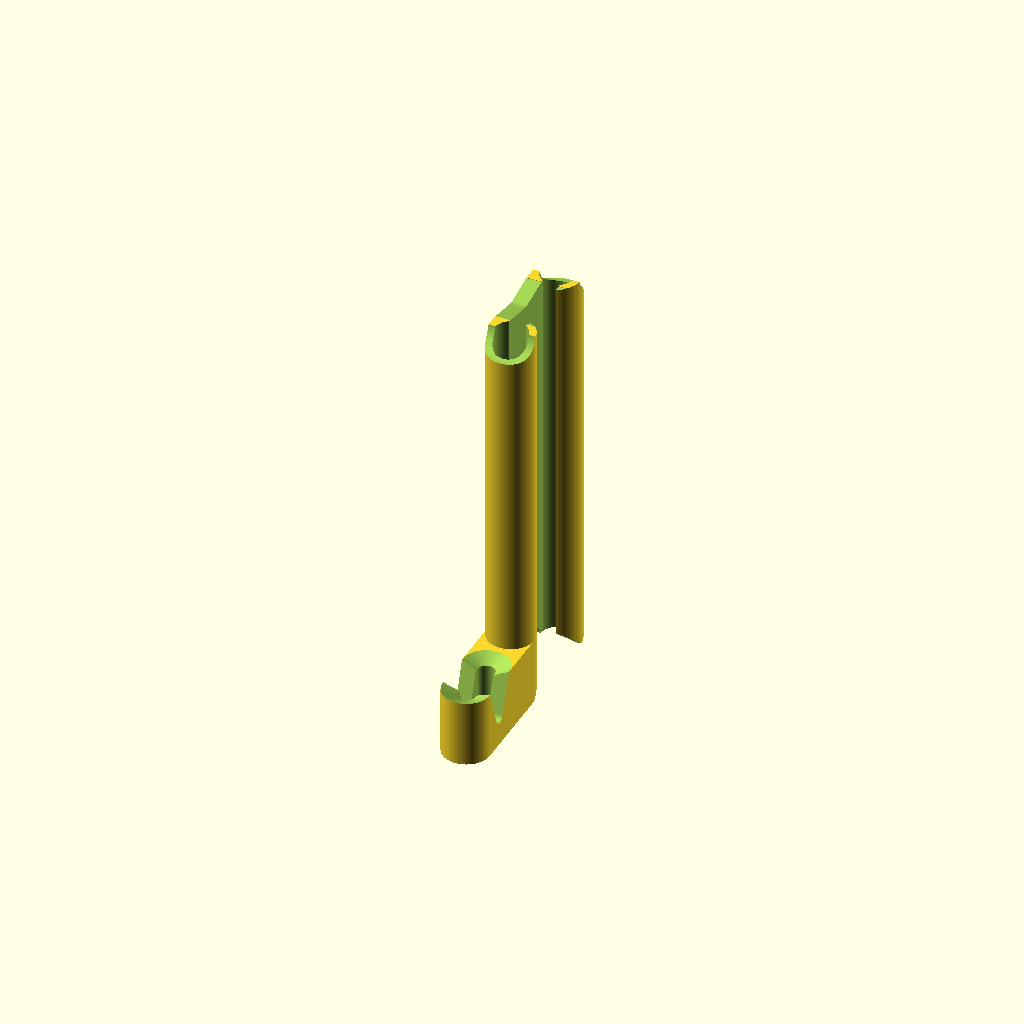
Cell 1 — every parameter at its default value.
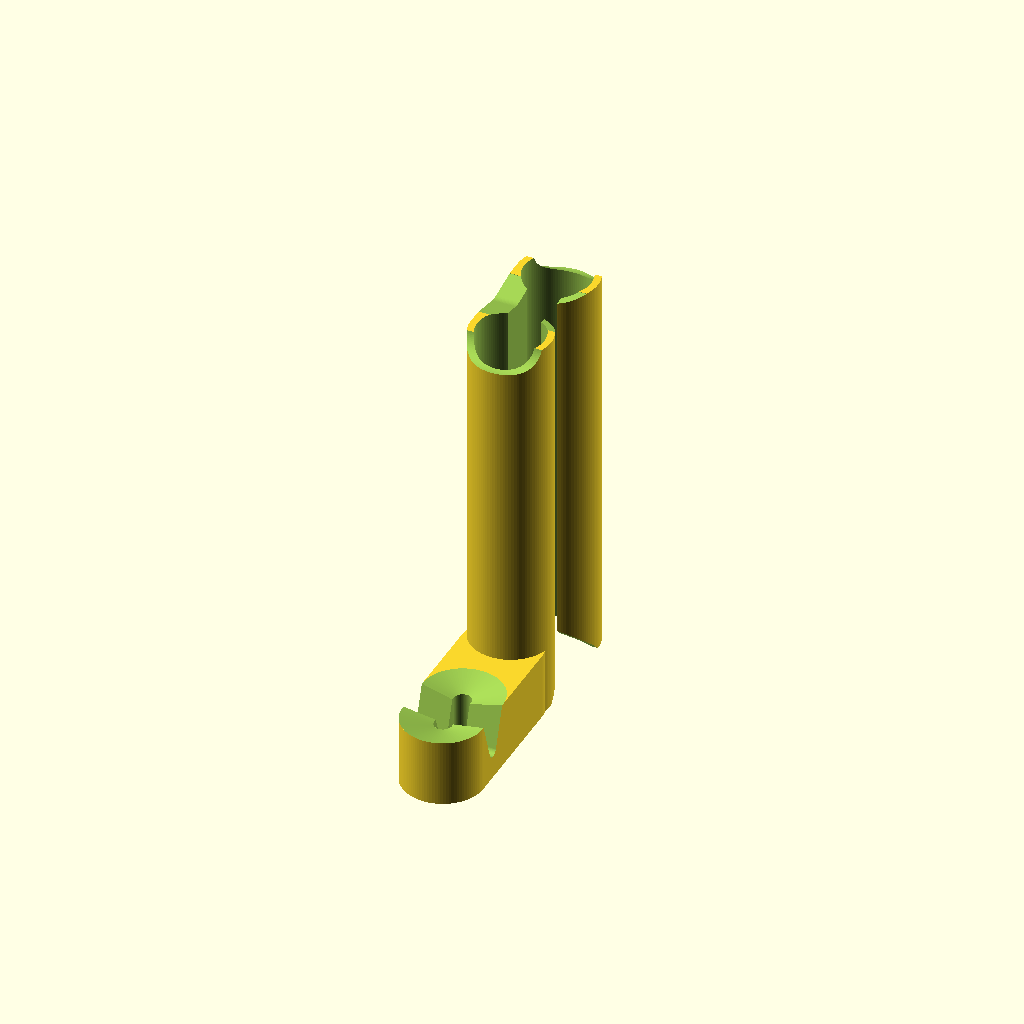
Cell 2: earphone_dia = 10 (everything else at default).
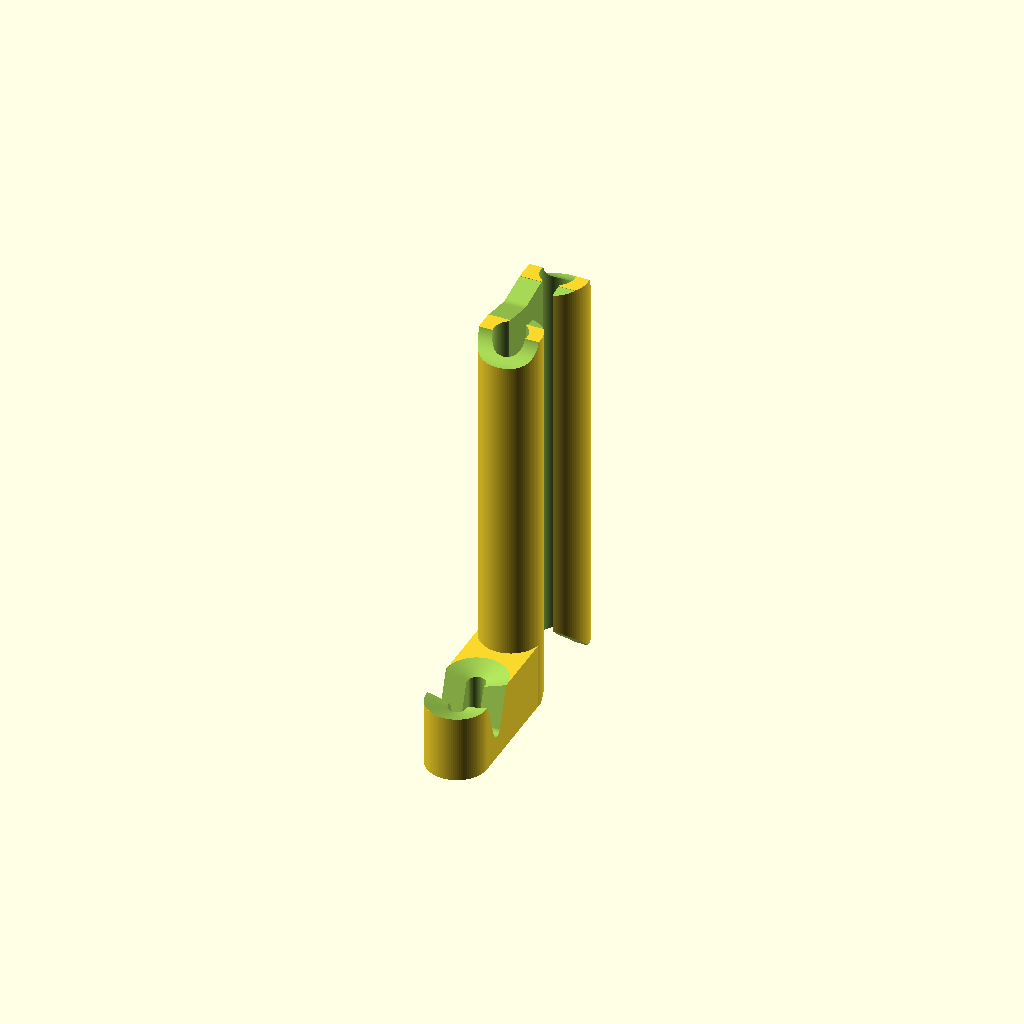
Cell 3: shell_thickness = 2 (everything else at default).
One fixed orthographic camera (rotation 55°, 0°, 25°; colour scheme Cornfield) for every cell.
OpenSCAD source file earphonewrap/earphonewrap.scad:
$fn=100;
/*
Object Name: OpenSCAD earphone wrap for USB type-c
Author: Brian Khuu 2019

This is a design based from "iPhone 7 Earphone Wrap" by 80am33 https://www.thingiverse.com/thing:2161135

However it was redone to support a USB type-c plug instead. And also to be done in OpenSCAD to allow for easier modification by others in the future.

*/

/* Earphone dimention specification */
earphone_dia = 5;  // Diameter of earphone handle
earphone_sit_r = 4;  // Radius of cutout for headphone alignment

/* Wrap Top/Bottom Cuts */
uppercut  = 1;
bottomcut = 6;

/* Wrap Spec */
shell_thickness = 1; // Shell Thickness
sep = 15; // Seperation between wrapper earphone slots

/* calc h value based on wire estimated length 
est_wrap_count = 7; // Number of times you can wrap it around
est_hand_size = 65; // Size of your hand you are wrapping around
est_hand_thickness = 15; // Size of your hand you are wrapping around
desired_wrap_count = 15;

calc_wire_length = est_wrap_count*(2*est_hand_size+2*est_hand_thickness);
echo("<b>est wire length:</b>", calc_wire_length);

h = bottomcut + uppercut + (calc_wire_length/2)/desired_wrap_count;
*/

h = 60;

module typec_socket(outerdia, outerheight, sideshift, tol)
{
  typec_plugdia    = 2.5;
  typec_pluglength = 8.3;
  typec_plugdepth  = 6.5;
  plug_socket(
      typec_plugdia+tol, typec_pluglength+0.5+tol,typec_plugdepth+tol,
      outerdia, outerheight, outerdia/2 + sideshift+0.5+tol
    );
  
  echo("<b>usb type-c rim width:</b>", (outerdia - typec_plugdia)/2);
}

module plug_socket(plugdia, pluglength, plugdepth, outerdia, outerheight, sideshift)
{
  translate([0, -sideshift,0])
  difference()
  {
    union()
    {
      difference()
      {
        hull()
        {
          translate([0,(pluglength-plugdia)/2,0])
            cylinder(r = outerdia/2, outerheight);
          translate([0,-(pluglength-plugdia)/2,0])
            cylinder(r = outerdia/2, outerheight);
          
          /* Side Shift */
          translate([0,(pluglength-plugdia)/2 + sideshift,0])
            cylinder(r = outerdia/2, outerheight);
        }
      }
    }
    
    /* Socket Align cut */
    translate([0,0,outerheight])
      hull()
      {
        translate([0,(pluglength-plugdia)/2,0])
          cylinder(r=(outerdia/2), 1);
        translate([0,-(pluglength-plugdia)/2,0])
          cylinder(r=(outerdia/2), 1);
        translate([0,(pluglength-plugdia)/2,-1])
          cylinder(r=(plugdia/2), 1);
        translate([0,-(pluglength-plugdia)/2,-1])
          cylinder(r=(plugdia/2), 1);
      }

    /* Socket Cut */
    translate([0,0,outerheight-plugdepth])
      hull()
      {
        translate([0,(pluglength-plugdia)/2,0])
          cylinder(r=(plugdia/2), plugdepth+1);
        translate([0,-(pluglength-plugdia)/2,0])
          cylinder(r=(plugdia/2), plugdepth+1);
      }
    
    /* top wire wrap cut */
    difference()
    {
      hull()
      {
        translate([0,0,outerheight])
          cube( [outerdia+1, pluglength*2/3, 0.1], center=true);
        translate([0,0,outerheight-plugdepth+1])
          rotate([0,90,0])
            cylinder(r=1, outerdia, center=true);
      }
      
      if (0)
      rotate([0,0,180])
        translate([(outerheight+4)/2,0,(outerheight+2)/2])
          cube((outerheight+4), center=true); 
    }
  }
}

module earphone_wrap()
{
  total_case_radius = earphone_dia/2+shell_thickness;
  sidecut = earphone_dia + shell_thickness*2 + 1;

  calc_width = sep + total_case_radius*2;

  difference()
  {
    union()
    {
      translate([0,sep/2,0])
        cylinder(r = total_case_radius, h);
      translate([0,-sep/2,0])
        cylinder(r = total_case_radius, h);
      
      difference()
      {
        hull()
        {
          translate([0,sep/2,0])
            cylinder(r = total_case_radius, h);
          translate([0,-sep/2,0])
            cylinder(r = total_case_radius, h);
        }
        translate([(h+4)/2,0,(h+2)/2]) 
          cube((h+4), center=true); 

      }
      
      /* Socket */
      translate([0,-(sep + earphone_dia + shell_thickness*2)/2,0])
        typec_socket(
            earphone_dia+shell_thickness*2,
            10,
            (earphone_dia+shell_thickness*2)/2,
            0.1
          );
    }
    
    /* Earphone Hole */
    translate([0,sep/2,-1])
      cylinder(r=earphone_dia/2, h+2);
    translate([0,-sep/2,-1])
      cylinder(r=earphone_dia/2, h+2);
  
    /* Split Cut */
    hull()
    {
      translate([0,sep/2,-1])
        cylinder(r=earphone_dia/4, h+2);
      translate([0,-sep/2,-1])
        cylinder(r=earphone_dia/4, h+2);
    }
    
    /* bottom wire wrap cut */
    hull()
    {
      translate([0,0, bottomcut -sep/5 ])
        rotate([0,90,0])
          cylinder(r=sep/5, sidecut, center=true);
      cube( [sidecut, sep, 0.1], center=true);
    }
    
    /* top wire wrap cut */ 
    hull()
    {
      translate([0,0,h])
        cube( [sidecut, sep*2/3, 0.1], center=true);
      translate([0,0,h - uppercut + sep/5])
        rotate([0,90,0])
          cylinder(r=sep/5, sidecut, center=true);
    }
    
    /* earphone sit cut */
    translate([0,calc_width/2,h-1+earphone_sit_r/2])
      rotate([0,90,0])
        cylinder(r=earphone_sit_r, sidecut, center=true);
    translate([0,-calc_width/2,h-1+earphone_sit_r/2])
      rotate([0,90,0])
        cylinder(r=earphone_sit_r, sidecut, center=true);
  }
}


earphone_wrap();
xtotal = shell_thickness*2+earphone_dia;
echo("<b>x total:</b>", xtotal);
echo("<b>h:</b>", h);
Customizer parameters (derived from the source; name, type, default, range or options):
earphone_dia: number, default 5
earphone_sit_r: number, default 4
uppercut: number, default 1
bottomcut: number, default 6
shell_thickness: number, default 1
sep: number, default 15
h: number, default 60
